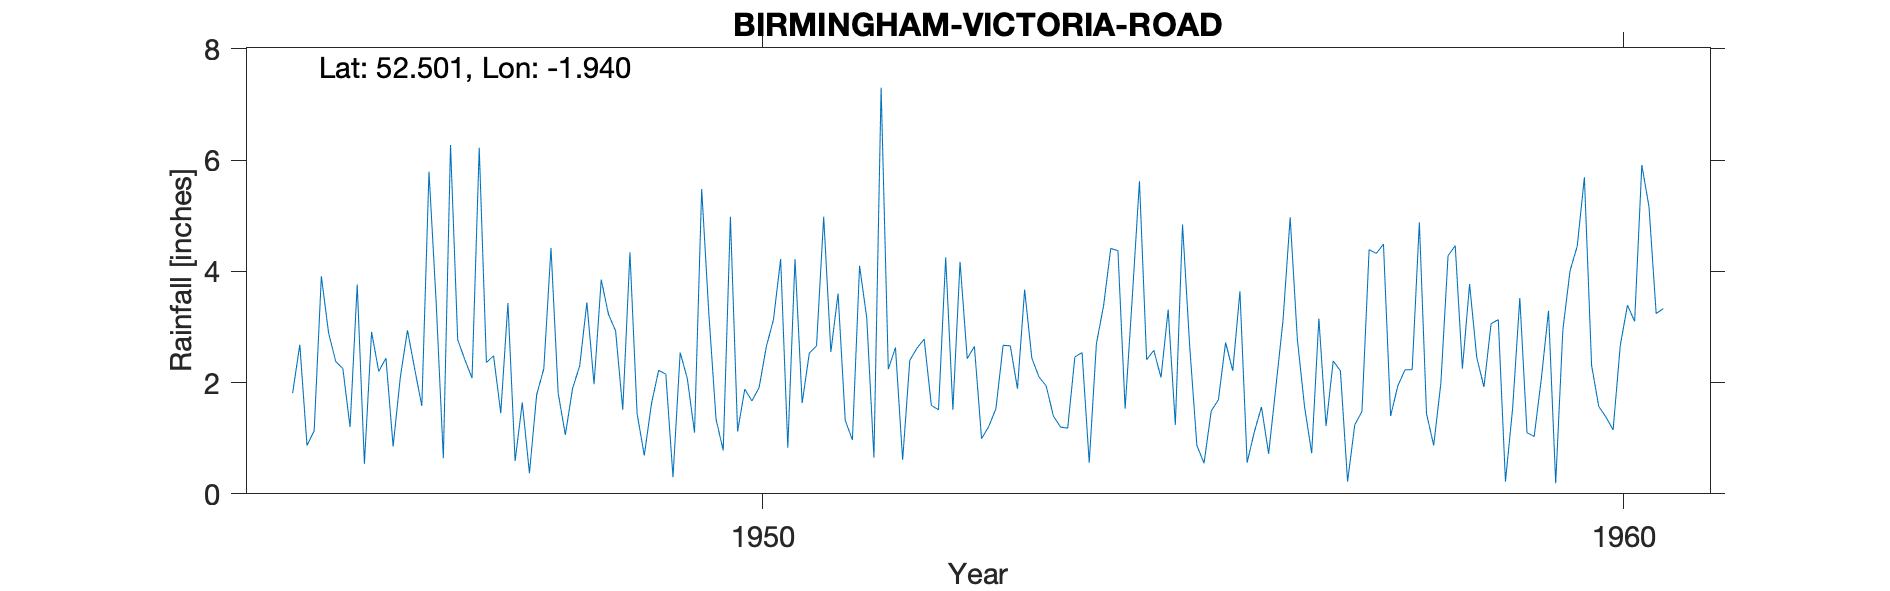

Values plotted in this chart, from the file beside it:
BIRMINGHAM (VICTORIA ROAD), , , , , , , , , , , , , , , , , , , , 
Grid ref, SP042892, Long, -1.94, Lat, 52.5, Elevation, 468, ft, , , , , , , , , , , , 
Station no, 2481/7, , , , , , , , , , , , , , , , , , , 
, 1941, 1942, 1943, 1944, 1945, 1946, 1947, 1948, 1949, 1950, 1951, 1952, 1953, 1954, 1955, 1956, 1957, 1958, 1959, 1960
January, , , , , 1.81, 2.2, 2.41, 4.42, 1.44, 0.78, 2.53, 2.63, 0.99, 1.18, 2.58, 3.64, 1.22, 2.23, 3.13, 5.69
February, , , , , 2.68, 2.44, 2.08, 1.81, 0.69, 4.98, 2.66, 0.61, 1.21, 2.46, 2.09, 0.56, 2.39, 4.88, 0.22, 2.31
March, , , , , 0.87, 0.85, 6.22, 1.06, 1.62, 1.12, 4.98, 2.4, 1.53, 2.54, 3.31, 1.11, 2.21, 1.44, 1.54, 1.57
April, , , , , 1.13, 2.09, 2.36, 1.89, 2.22, 1.88, 2.55, 2.62, 2.67, 0.56, 1.24, 1.56, 0.22, 0.87, 3.52, 1.38
May, , , , , 3.91, 2.94, 2.48, 2.3, 2.15, 1.67, 3.6, 2.78, 2.66, 2.7, 4.84, 0.72, 1.24, 1.99, 1.1, 1.15
June, , , , , 2.9, 2.25, 1.45, 3.44, 0.3, 1.91, 1.32, 1.59, 1.89, 3.38, 2.65, 1.91, 1.48, 4.28, 1.03, 2.67
July, , , , , 2.38, 1.58, 3.43, 1.97, 2.54, 2.64, 0.97, 1.51, 3.67, 4.41, 0.87, 3.11, 4.39, 4.46, 2.07, 3.39
August, , , , , 2.25, 5.79, 0.59, 3.85, 2.07, 3.13, 4.1, 4.25, 2.44, 4.37, 0.55, 4.97, 4.32, 2.25, 3.29, 3.1
September, , , , , 1.2, 3.44, 1.64, 3.23, 1.1, 4.22, 3.16, 1.51, 2.1, 1.53, 1.49, 2.78, 4.49, 3.77, 0.19, 5.91
October, , , , , 3.76, 0.64, 0.37, 2.93, 5.48, 0.83, 0.65, 4.17, 1.94, 3.53, 1.69, 1.57, 1.4, 2.45, 2.95, 5.16
November, , , , , 0.54, 6.27, 1.78, 1.51, 3.23, 4.22, 7.3, 2.43, 1.4, 5.62, 2.72, 0.73, 1.94, 1.92, 4.01, 3.24
December, , , , , 2.91, 2.77, 2.25, 4.34, 1.34, 1.63, 2.24, 2.65, 1.2, 2.41, 2.21, 3.15, 2.23, 3.06, 4.45, 3.33
Total, , , , , 26.34, 33.26, 27.06, 32.75, 24.18, 29.01, 36.06, 29.15, 23.7, 34.69, 26.24, 25.81, 27.53, 33.6, 27.5, 38.9
1955 total arithmetic incorrect on recor…, , , , , , , , , , , , , , , , , , , , 
3010, HANDSWORTH: VICTORIA ROAD, 01/01/1945, 31/12/1966, , , , , , , , , , , , , , , , , 
